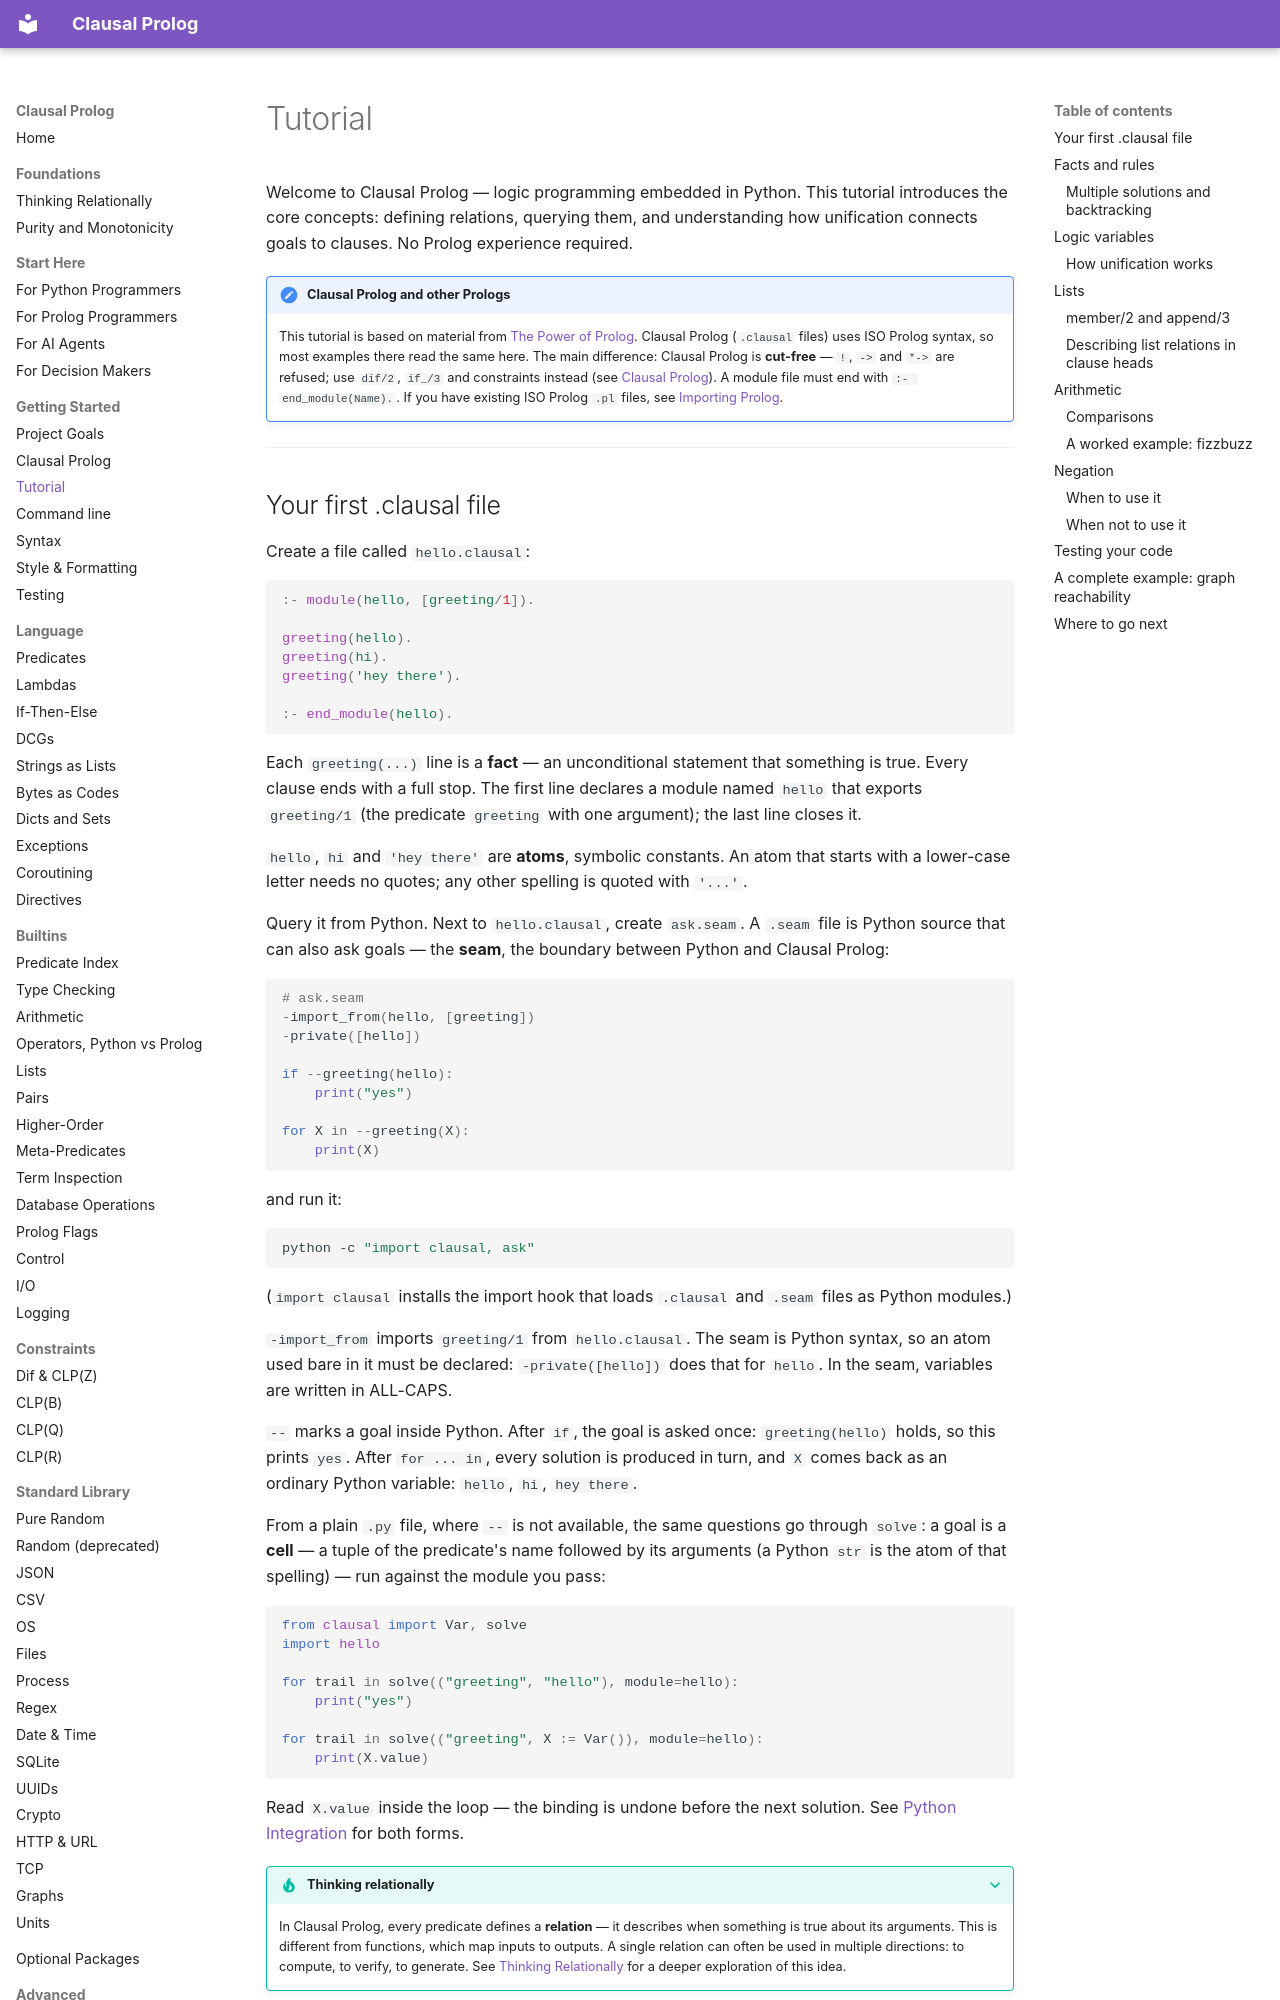

repository: neurosymbolica/clausal-prolog · page: tutorial/index.html · generator: mkdocs

# Tutorial

Welcome to Clausal Prolog — logic programming embedded in Python. This
tutorial introduces the core concepts: defining relations, querying them, and
understanding how unification connects goals to clauses. No Prolog experience
required.

!!! note "Clausal Prolog and other Prologs"

    This tutorial is based on material from [The Power of Prolog](https://www.metalevel.at/prolog).
    Clausal Prolog (`.clausal` files) uses ISO Prolog syntax, so most examples
    there read the same here. The main difference: Clausal Prolog is
    **cut-free** — `!`, `->` and `*->` are refused; use `dif/2`, `if_/3` and
    constraints instead (see [Clausal Prolog](clausal_prolog.md)). A module
    file must end with `:- end_module(Name).`.
    If you have existing ISO Prolog `.pl` files, see
    [Importing Prolog](importing_prolog.md).

---
